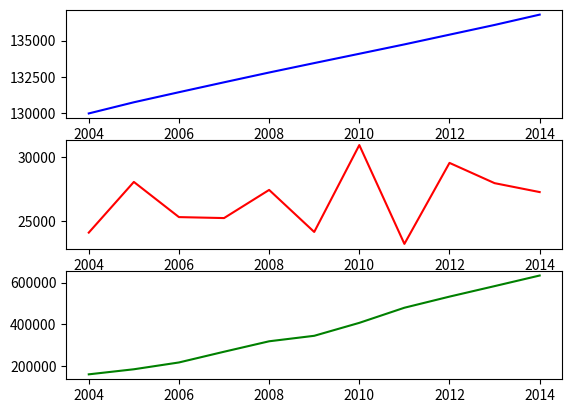

This chart was generated by the following Python code:

ying = [136782,136072,135404,134735,134091,133450,132802,132129,131448,130756,129988,129227,128453,127627,126743,125786,124761,123626,122389,121121,119850,118517,117171,115823,114333,112704,111026,109300,107507,105851,104357,103008,101654,100072,98705,97542,96259,94974,93717,92420,90859,89211,87177,85229,82992,80671,78534,76368,74542,72538,70499,69172,67296,65859,66207,67207,65994,64653,62828,61465,60266,58796,57482,56300,55196,54167]

Population= {}
for i in range(len(ying)):
    Population[2014-i] = ying[i]
#1949~2014


GDP =\
{1978: 3650.2,
 1979: 4067.7,
 1980: 4551.6,
 1981: 4896.0,
 1982: 5340.2,
 1983: 5998.5,
 1984: 7262.0,
 1985: 9064.6,
 1986: 10308.0,
 1987: 12094.2,
 1988: 15095.1,
 1989: 17098.9,
 1990: 18824.8,
 1991: 21940.2,
 1992: 27082.0,
 1993: 35450.4,
 1994: 48370.3,
 1995: 60146.5,
 1996: 70538.3,
 1997: 78517.3,
 1998: 83505.7,
 1999: 88989.8,
 2000: 98562.2,
 2001: 108683.4,
 2002: 119765.0,
 2003: 135718.9,
 2004: 160289.7,
 2005: 184575.8,
 2006: 217246.6,
 2007: 268631.0,
 2008: 318736.7,
 2009: 345046.4,
 2010: 407137.8,
 2011: 479576.1,
 2012: 532872.1,
 2013: 583196.7,
 2014: 634043.4}

WaterTotal = \
{2004: 24129.56,
 2005: 28053.1,
 2006: 25330.14,
 2007: 25255.16,
 2008: 27434.3,
 2009: 24180.2,
 2010: 30906.41,
 2011: 23256.7,
 2012: 29526.88,
 2013: 27957.86,
 2014: 27266.9}

import matplotlib.pyplot as plt

plt.figure()
plt.subplot(3,1,1)
plt.plot(range(2004,2015),[Population[year] for year in range(2004,2015)], "b-")
plt.subplot(3,1,2)
plt.plot(range(2004,2015),[WaterTotal[year] for year in range(2004,2015)], "r-")
plt.subplot(3,1,3)
plt.plot(range(2004,2015),[GDP[year] for year in range(2004,2015)], "g-")
plt.show()
plt.close()
